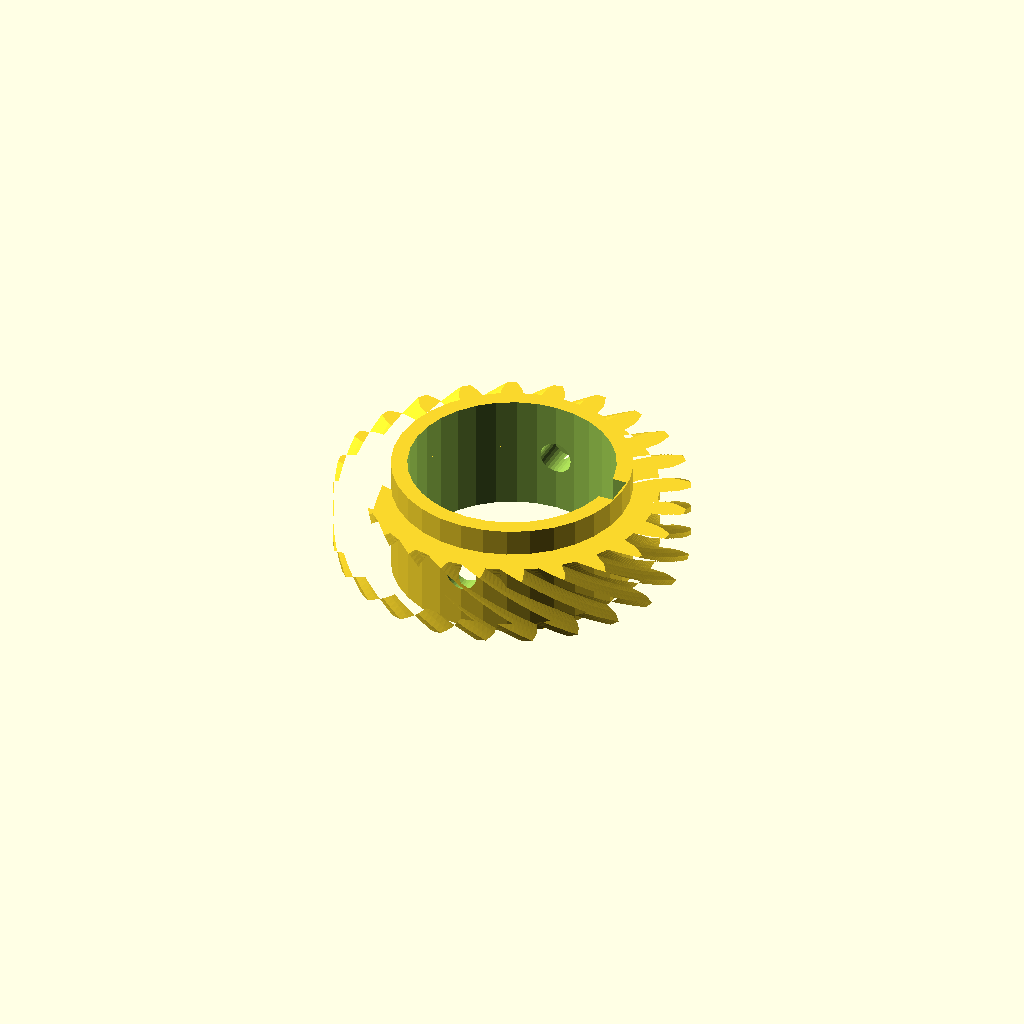
Cell 1: rendered with the file's own defaults.
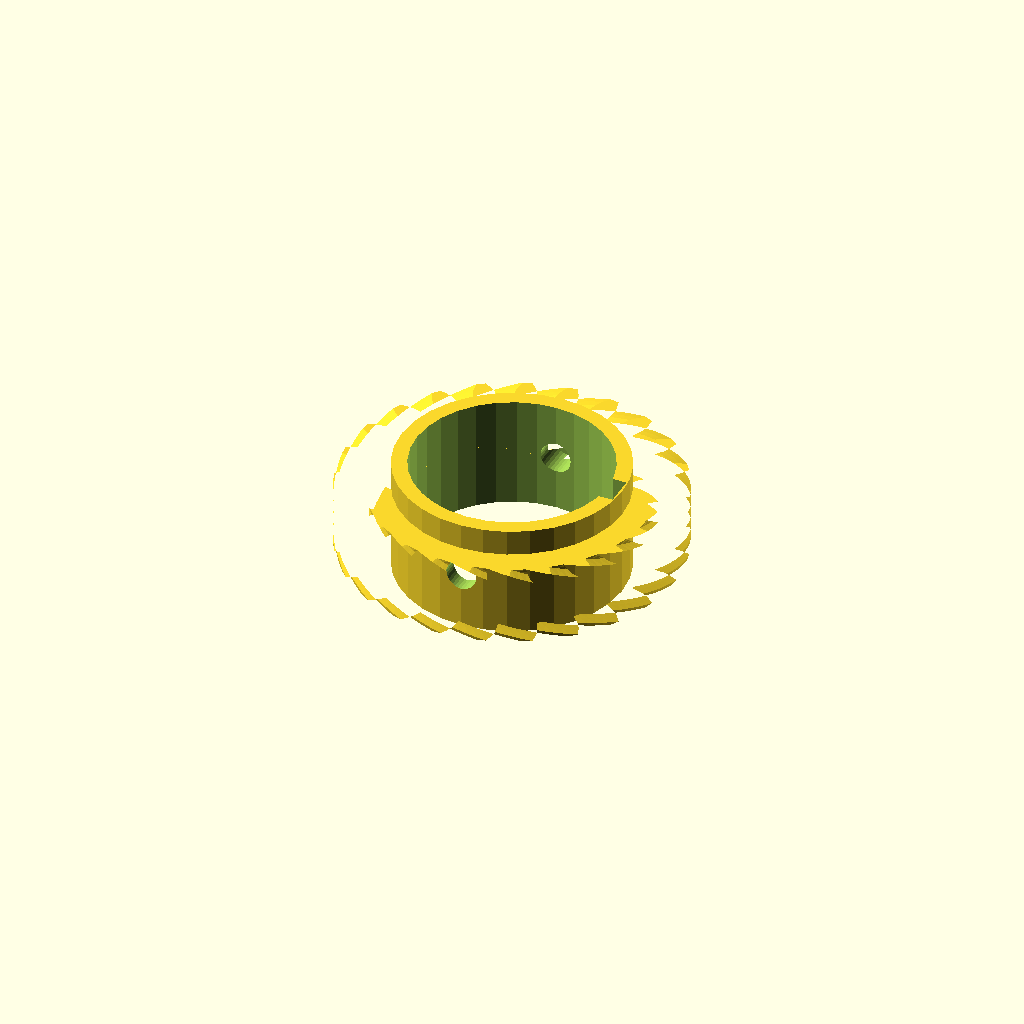
Cell 2: helix = 70 (everything else at default).
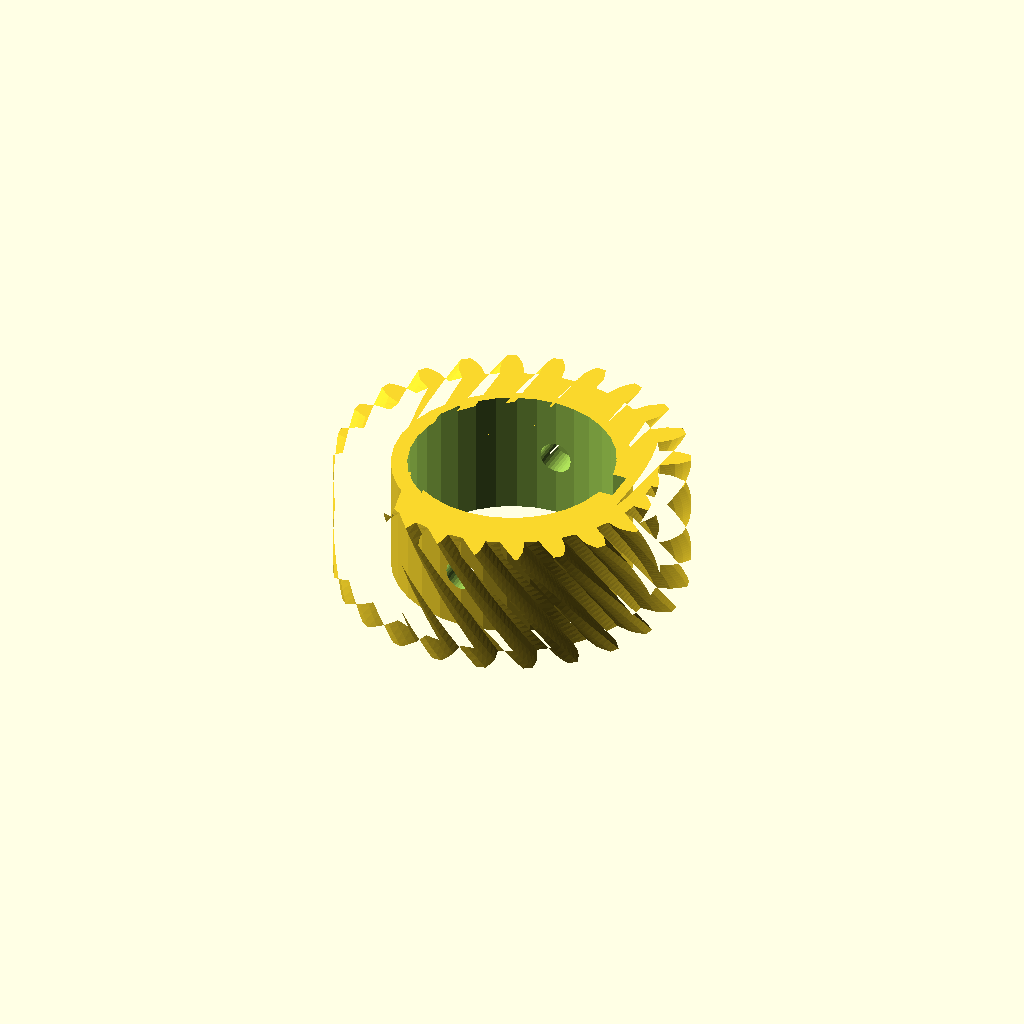
Cell 3: rim_w = 24 (everything else at default).
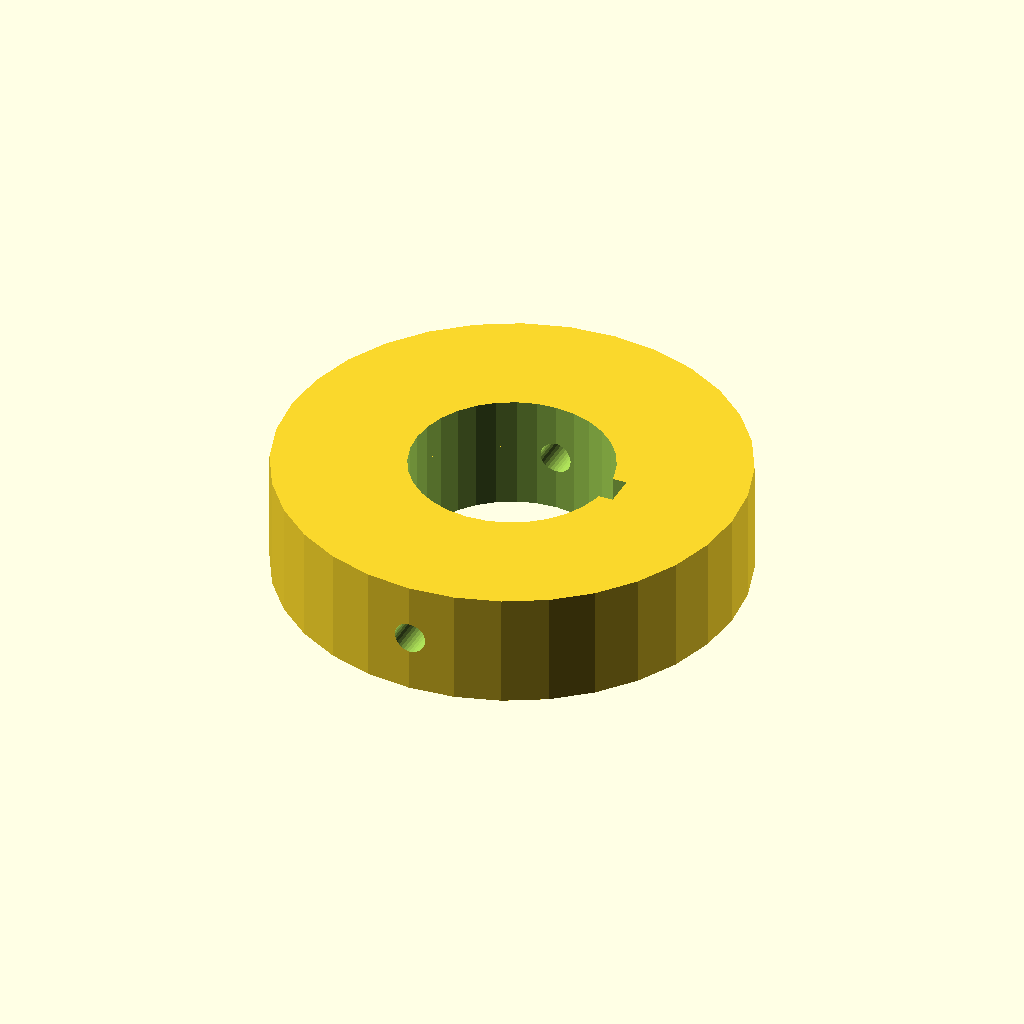
Cell 4 — hub_r set to 44.1, the other parameters unchanged.
All cells are drawn from one camera (rotation 55°, 0°, 25°, orthographic, colour scheme Cornfield), so only the parameter changes between them.
Source of the model, optional_data/data/gen3/wormwheels/part_0027.scad:
$fn = 32;

// ----------------------------------------------------------------------
// Worm wheel: z24 module 2.5, 35 degree helix, 22 mm hub
// ----------------------------------------------------------------------

// --- parameters (mm) ---
gear_module = 2.5;        // tooth module
teeth = 24;               // tooth count
helix = 35;               // helix angle of the rim
rim_w = 12;               // rim width
hub_r = 22.05;            // hub radius
hub_h = 22;               // hub height
bore_d = 38.1;            // hub bore
key_w = 6;                // keyway width
key_depth = 3;            // keyway depth
screw_d = 6;              // set screw thread

rim_profile = [[26.788, -2.155], [29.589, -2.056], [31.04, -1.577], [32.488, -0.894], [32.488, 0.894], [31.04, 1.577], [29.589, 2.056], [26.788, 2.155], [26.433, 4.851], [29.113, 5.672], [30.391, 6.511], [31.612, 7.545], [31.149, 9.272], [29.575, 9.557], [28.049, 9.645], [25.318, 9.015], [24.277, 11.528], [26.653, 13.014], [27.67, 14.155], [28.582, 15.469], [27.688, 17.018], [26.093, 16.886], [24.597, 16.575], [22.122, 15.261], [20.466, 17.418], [22.377, 19.469], [23.064, 20.834], [23.605, 22.34], [22.34, 23.605], [20.834, 23.064], [19.469, 22.377], [17.418, 20.466], [15.261, 22.122], [16.575, 24.597], [16.886, 26.093], [17.018, 27.688], [15.469, 28.582], [14.155, 27.67], [13.014, 26.653], [11.528, 24.277], [9.015, 25.318], [9.645, 28.049], [9.557, 29.575], [9.272, 31.149], [7.545, 31.612], [6.511, 30.391], [5.672, 29.113], [4.851, 26.433], [2.155, 26.788], [2.056, 29.589], [1.577, 31.04], [0.894, 32.488], [-0.894, 32.488], [-1.577, 31.04], [-2.056, 29.589], [-2.155, 26.788], [-4.851, 26.433], [-5.672, 29.113], [-6.511, 30.391], [-7.545, 31.612], [-9.272, 31.149], [-9.557, 29.575], [-9.645, 28.049], [-9.015, 25.318], [-11.528, 24.277], [-13.014, 26.653], [-14.155, 27.67], [-15.469, 28.582], [-17.018, 27.688], [-16.886, 26.093], [-16.575, 24.597], [-15.261, 22.122], [-17.418, 20.466], [-19.469, 22.377], [-20.834, 23.064], [-22.34, 23.605], [-23.605, 22.34], [-23.064, 20.834], [-22.377, 19.469], [-20.466, 17.418], [-22.122, 15.261], [-24.597, 16.575], [-26.093, 16.886], [-27.688, 17.018], [-28.582, 15.469], [-27.67, 14.155], [-26.653, 13.014], [-24.277, 11.528], [-25.318, 9.015], [-28.049, 9.645], [-29.575, 9.557], [-31.149, 9.272], [-31.612, 7.545], [-30.391, 6.511], [-29.113, 5.672], [-26.433, 4.851], [-26.788, 2.155], [-29.589, 2.056], [-31.04, 1.577], [-32.488, 0.894], [-32.488, -0.894], [-31.04, -1.577], [-29.589, -2.056], [-26.788, -2.155], [-26.433, -4.851], [-29.113, -5.672], [-30.391, -6.511], [-31.612, -7.545], [-31.149, -9.272], [-29.575, -9.557], [-28.049, -9.645], [-25.318, -9.015], [-24.277, -11.528], [-26.653, -13.014], [-27.67, -14.155], [-28.582, -15.469], [-27.688, -17.018], [-26.093, -16.886], [-24.597, -16.575], [-22.122, -15.261], [-20.466, -17.418], [-22.377, -19.469], [-23.064, -20.834], [-23.605, -22.34], [-22.34, -23.605], [-20.834, -23.064], [-19.469, -22.377], [-17.418, -20.466], [-15.261, -22.122], [-16.575, -24.597], [-16.886, -26.093], [-17.018, -27.688], [-15.469, -28.582], [-14.155, -27.67], [-13.014, -26.653], [-11.528, -24.277], [-9.015, -25.318], [-9.645, -28.049], [-9.557, -29.575], [-9.272, -31.149], [-7.545, -31.612], [-6.511, -30.391], [-5.672, -29.113], [-4.851, -26.433], [-2.155, -26.788], [-2.056, -29.589], [-1.577, -31.04], [-0.894, -32.488], [0.894, -32.488], [1.577, -31.04], [2.056, -29.589], [2.155, -26.788], [4.851, -26.433], [5.672, -29.113], [6.511, -30.391], [7.545, -31.612], [9.272, -31.149], [9.557, -29.575], [9.645, -28.049], [9.015, -25.318], [11.528, -24.277], [13.014, -26.653], [14.155, -27.67], [15.469, -28.582], [17.018, -27.688], [16.886, -26.093], [16.575, -24.597], [15.261, -22.122], [17.418, -20.466], [19.469, -22.377], [20.834, -23.064], [22.34, -23.605], [23.605, -22.34], [23.064, -20.834], [22.377, -19.469], [20.466, -17.418], [22.122, -15.261], [24.597, -16.575], [26.093, -16.886], [27.688, -17.018], [28.582, -15.469], [27.67, -14.155], [26.653, -13.014], [24.277, -11.528], [25.318, -9.015], [28.049, -9.645], [29.575, -9.557], [31.149, -9.272], [31.612, -7.545], [30.391, -6.511], [29.113, -5.672], [26.433, -4.851]];

difference() {
  union() {
    /* rim, twisted to stand in for the helical worm teeth */
    translate([0, 0, (hub_h - rim_w) / 2]) linear_extrude(height = rim_w, twist = helix, slices = 24) polygon(rim_profile);
    /* hub */
    cylinder(h = hub_h, d = 2 * hub_r);
  }
  /* bore */
  translate([0, 0, -2.5]) cylinder(h = hub_h + 5, d = bore_d);
  /* keyway, milled through the whole hub */
  translate([bore_d / 2 - key_depth, -key_w / 2, -2.5]) cube([key_depth + 2.5, key_w, hub_h + 5]);
  /* set screw hole straight through the hub wall */
  translate([0, -hub_r - 2.5, hub_h / 2]) rotate([-90, 0, 0]) cylinder(h = 2 * hub_r + 5, d = screw_d);
}
Parameter table extracted from the source (name, type, default, range or options):
gear_module: number, default 2.5
teeth: number, default 24
helix: number, default 35
rim_w: number, default 12
hub_r: number, default 22.05
hub_h: number, default 22
bore_d: number, default 38.1
key_w: number, default 6
key_depth: number, default 3
screw_d: number, default 6
